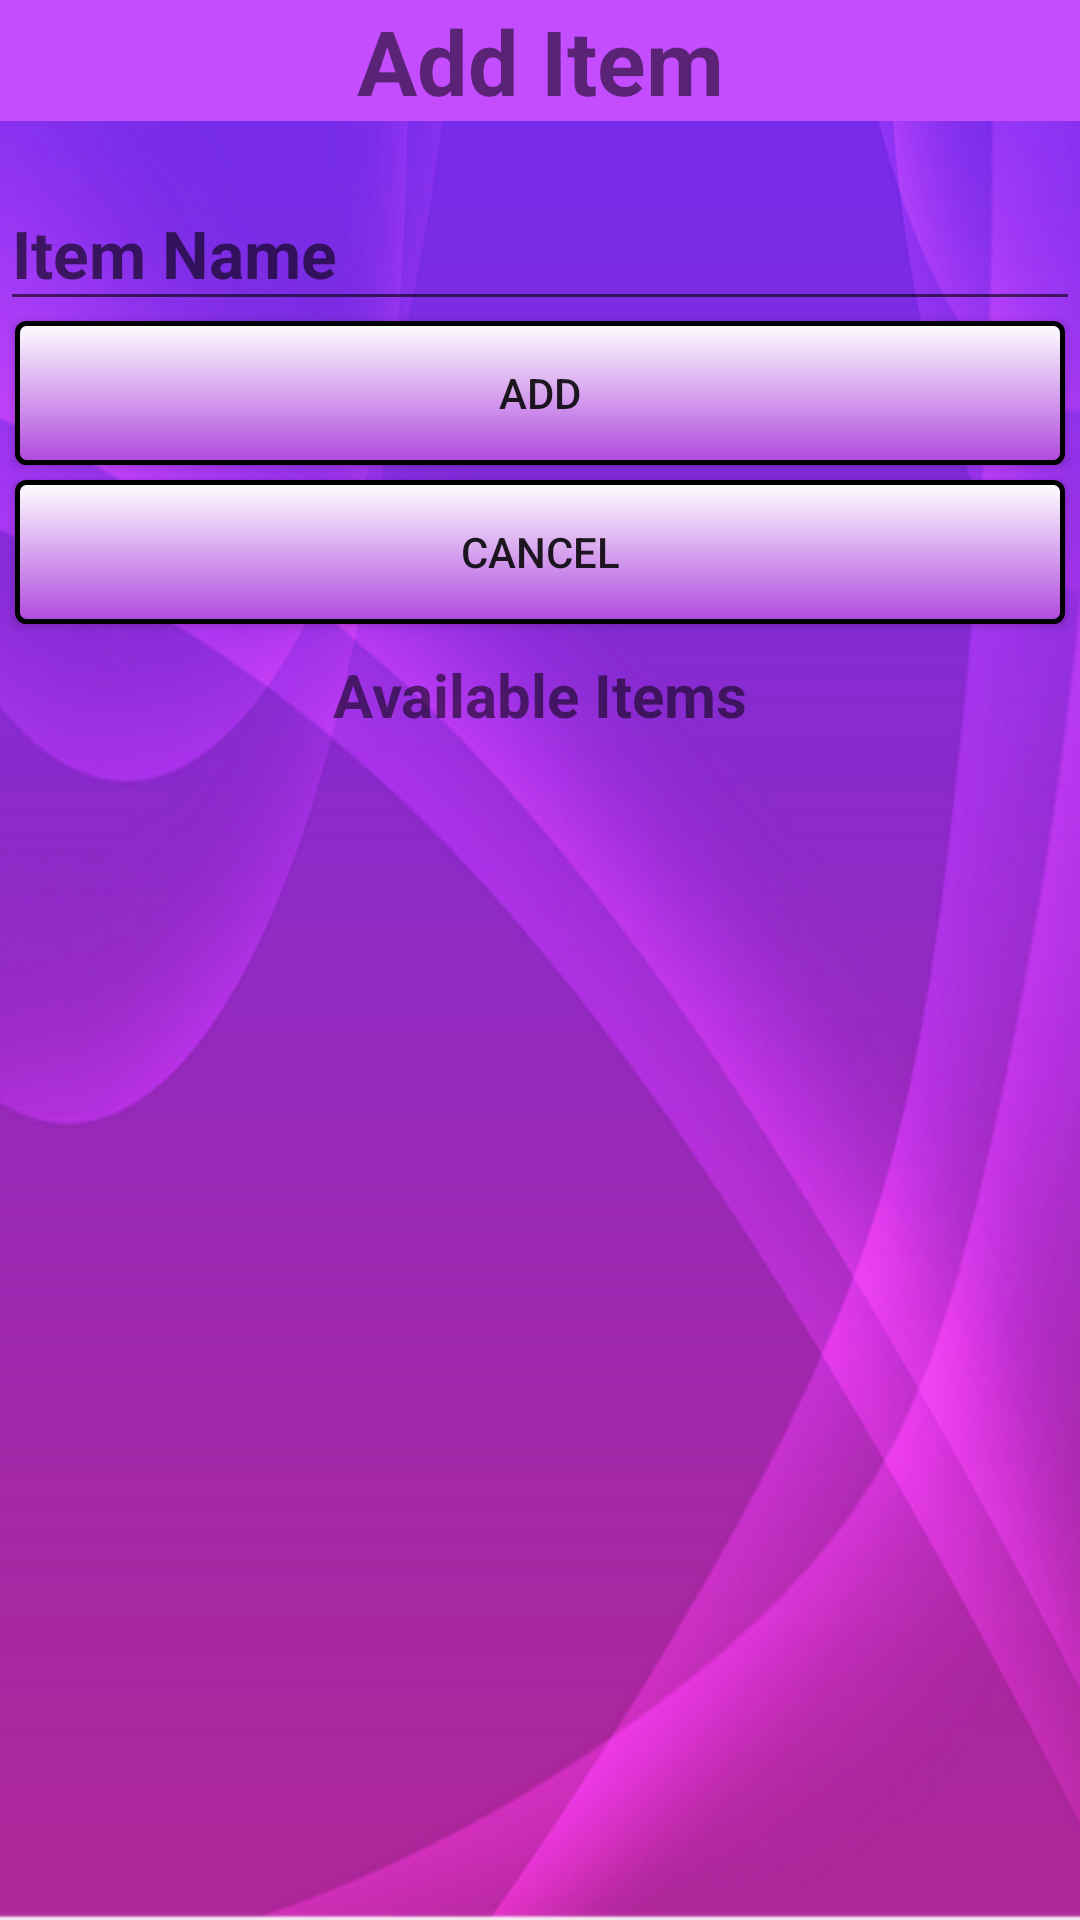

Layout XML and referenced resources for this Android screen:
<!-- AndroidManifest.xml: application theme Theme.AppCompat.Light -->
<!-- res/layout/activity_warehouse_commodity_form.xml -->
<?xml version="1.0" encoding="utf-8"?>
<ScrollView xmlns:android="http://schemas.android.com/apk/res/android"
    xmlns:app="http://schemas.android.com/apk/res-auto"
    xmlns:tools="http://schemas.android.com/tools"
    android:layout_width="match_parent"
    android:layout_height="match_parent"
    android:background="@drawable/bg1"
    tools:context="com.amiablecore.warehouse.WarehouseAdminActivity">

    <LinearLayout
        android:layout_width="match_parent"
        android:layout_height="wrap_content"
        android:orientation="vertical">

        <TextView
            android:layout_width="match_parent"
            android:layout_height="wrap_content"
            android:layout_alignParentTop="true"
            android:background="@color/deeppurple"
            android:text="Add Item"
            android:textAlignment="center"
            android:textSize="30dp"
            android:textStyle="bold" />

        <android.support.design.widget.TextInputLayout
            android:layout_width="match_parent"
            android:layout_height="match_parent"
            android:layout_margin="@dimen/activity_horizontal_margin"
            app:hintTextAppearance="@style/HintText">

            <android.support.design.widget.TextInputEditText
                android:id="@+id/txtCommodity"
                style="@style/InputText"
                android:layout_width="match_parent"
                android:layout_height="wrap_content"
                android:hint="Item Name"
                android:imeOptions="actionDone"
                android:maxLines="1"
                android:singleLine="true" />

        </android.support.design.widget.TextInputLayout>

        <Button
            android:id="@+id/btnAddCommodity"
            android:layout_width="match_parent"
            android:layout_height="wrap_content"
            android:layout_marginBottom="5dp"
            android:layout_marginLeft="5dp"
            android:layout_marginRight="5dp"
            android:background="@drawable/my_button_bg"
            android:text="Add" />

        <Button
            android:id="@+id/btnCancelCommodity"
            android:layout_width="match_parent"
            android:layout_height="wrap_content"
            android:layout_marginLeft="5dp"
            android:layout_marginRight="5dp"
            android:background="@drawable/my_button_bg"
            android:text="Cancel" />

        <TextView
            android:id="@+id/lblAvailableCommodities"
            android:layout_width="match_parent"
            android:layout_height="wrap_content"
            android:paddingTop="10dp"
            android:text="Available Items"
            android:textAlignment="center"
            android:textSize="20dp"
            android:textStyle="bold" />

        <ListView
            android:id="@+id/commodityListView"
            android:layout_width="wrap_content"
            android:layout_height="wrap_content"
            android:layout_alignParentTop="true"
            android:layout_centerHorizontal="true"
            android:scrollbars="vertical" />
    </LinearLayout>
</ScrollView>
<!-- resources referenced by this layout -->
<resources>
  <color name="deeppurple">#c44dff</color>
  <!-- drawable bg1: png bitmap (drawable, 300136 bytes) -->
  <!-- drawable my_button_bg (drawable) -->
  <?xml version="1.0" encoding="utf-8"?>
  <shape xmlns:android="http://schemas.android.com/apk/res/android"
      android:shape="rectangle">
      <gradient android:startColor="#FFFFFF"
          android:endColor="#af49de"
          android:angle="270" />
      <corners android:radius="3dp" />
      <stroke android:width="5px" android:color="#000000" />
  </shape>
  <style name="HintText" parent="TextAppearance.Design.Hint">
          <item name="android:textSize">22dp</item>
          <item name="android:textColor">@color/colorPrimary</item>
      </style>
  <style name="InputText" parent="TextAppearance.Design.Hint">
          <item name="android:textSize">22dp</item>
          <item name="android:textColor">@color/colorPrimary</item>
          <item name="android:textStyle">bold</item>
      </style>
  <color name="colorPrimary">#070110</color>
</resources>
